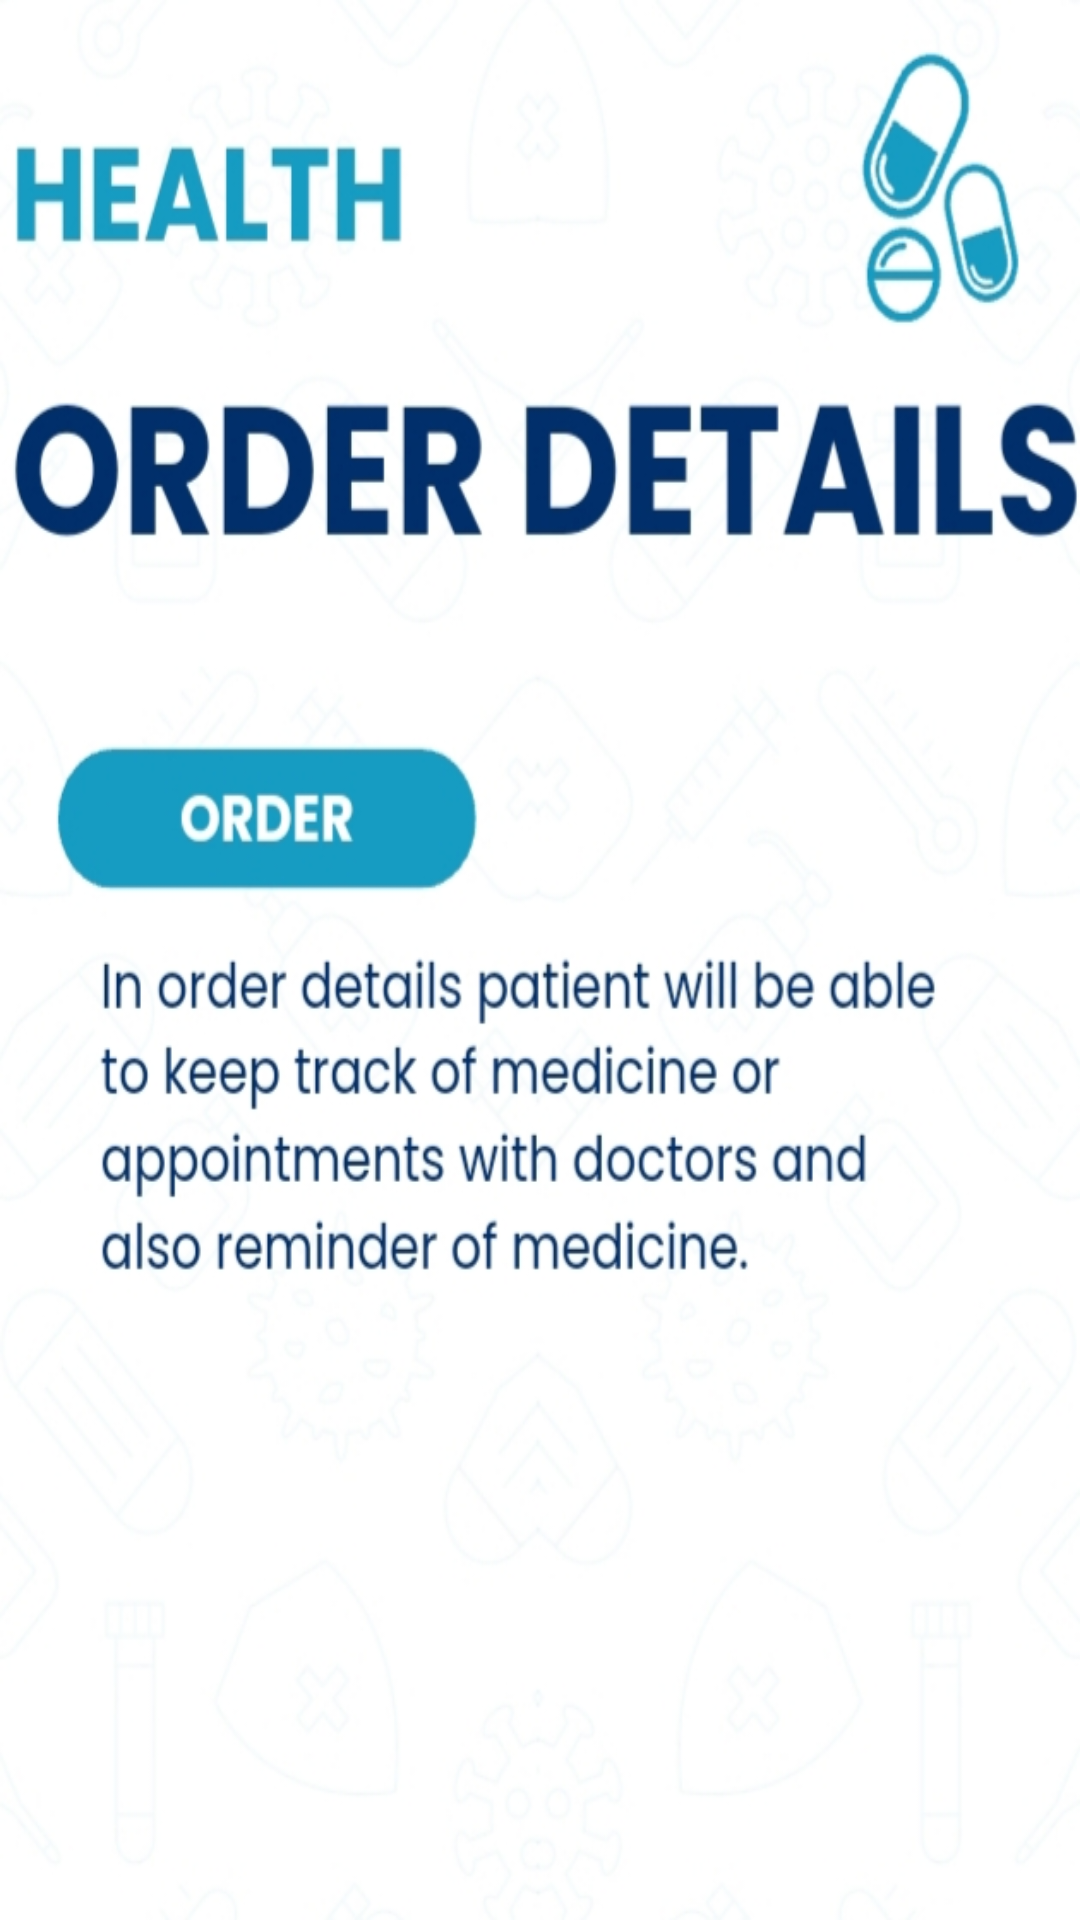

Android layout source for this screen:
<!-- AndroidManifest.xml: application theme Theme.ElderlyCompanionCareApp -->
<!-- res/layout/activity_order.xml -->
<?xml version="1.0" encoding="utf-8"?>
<androidx.constraintlayout.widget.ConstraintLayout xmlns:android="http://schemas.android.com/apk/res/android"
    xmlns:app="http://schemas.android.com/apk/res-auto"
    xmlns:tools="http://schemas.android.com/tools"
    android:layout_width="match_parent"
    android:layout_height="match_parent"
    android:background="@drawable/order"
    tools:context=".orderActivity">

</androidx.constraintlayout.widget.ConstraintLayout>
<!-- resources referenced by this layout -->
<resources>
  <!-- drawable order: png bitmap (drawable, 194284 bytes) -->
  <style name="Theme.ElderlyCompanionCareApp" parent="Base.Theme.ElderlyCompanionCareApp" />
  <style name="Base.Theme.ElderlyCompanionCareApp" parent="Theme.MaterialComponents.DayNight.NoActionBar">
          
  
  
      </style>
</resources>
